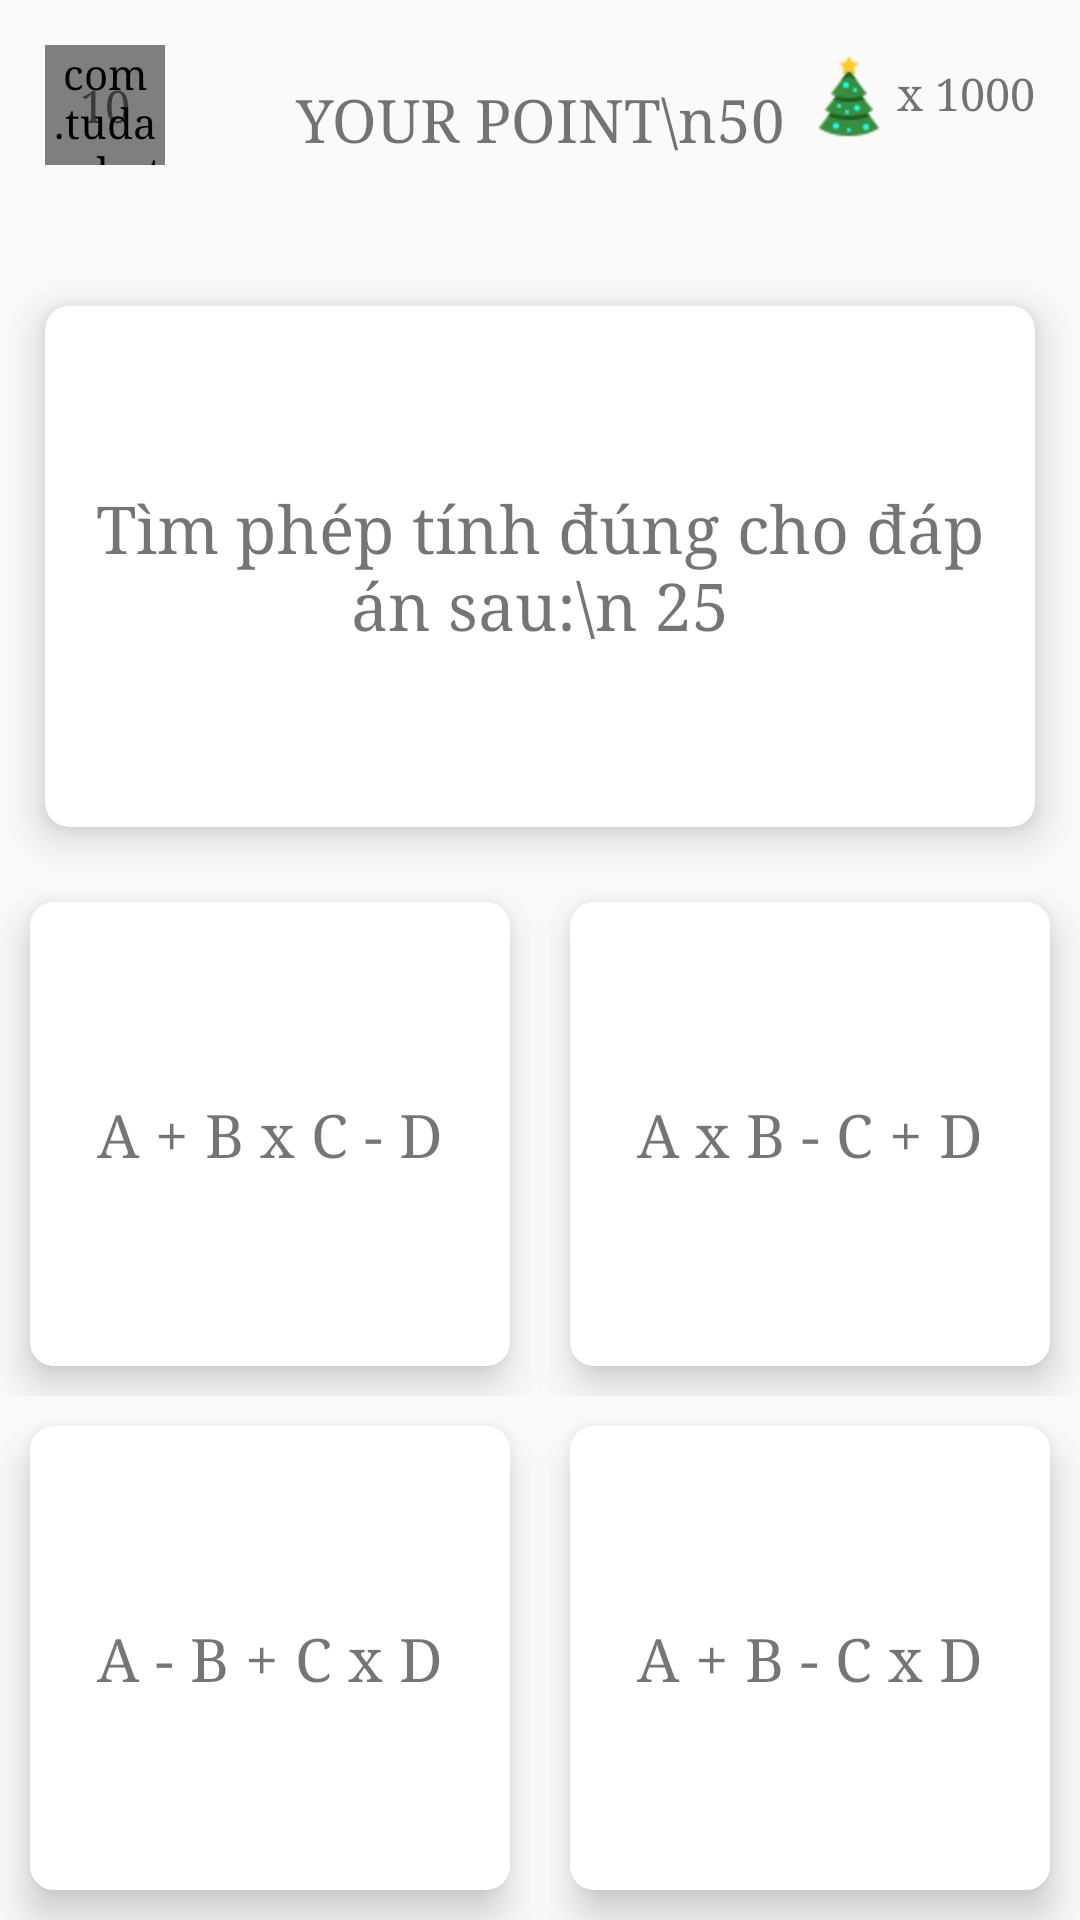

Android layout source for this screen:
<!-- AndroidManifest.xml: application theme MyMaterialTheme -->
<!-- res/layout/fragment_game.xml -->
<?xml version="1.0" encoding="utf-8"?>
<LinearLayout xmlns:android="http://schemas.android.com/apk/res/android"
    xmlns:card_view="http://schemas.android.com/apk/res-auto"
    android:layout_width="match_parent"
    android:layout_height="match_parent"
    android:orientation="vertical">

    <LinearLayout
        android:id="@+id/ll_content_view"
        android:layout_width="match_parent"
        android:layout_height="match_parent"
        android:orientation="vertical">

        <RelativeLayout
            android:layout_width="match_parent"
            android:layout_height="0dp"
            android:layout_weight="1.5">

            <RelativeLayout
                android:id="@+id/rl_time"
                android:layout_width="@dimen/progressBar_dimen"
                android:layout_height="@dimen/progressBar_dimen"
                android:layout_marginLeft="15dp"
                android:layout_marginTop="15dp">

                <com.tuda.whatagame.customview.CircleProgressBar
                    android:id="@+id/pb_time"
                    android:layout_width="match_parent"
                    android:layout_height="match_parent"
                    card_view:progress="10"
                    card_view:progressBarThickness="4dp" />

                <TextView
                    android:id="@+id/tv_time"
                    android:layout_width="wrap_content"
                    android:layout_height="wrap_content"
                    android:layout_centerInParent="true"
                    android:text="10"
                    android:textSize="15sp" />

            </RelativeLayout>

            <TextView
                android:id="@+id/tv_number_answer"
                android:layout_width="wrap_content"
                android:layout_height="wrap_content"
                android:layout_centerHorizontal="true"
                android:layout_marginTop="15dp"
                android:gravity="center"
                android:lines="2"
                android:text="YOUR POINT\n50"
                android:textSize="20sp" />

            <RelativeLayout
                android:id="@+id/rl_point"
                android:layout_width="wrap_content"
                android:layout_height="@dimen/progressBar_dimen"
                android:layout_alignParentRight="true"
                android:layout_marginTop="12dp"
                android:layout_marginRight="15dp">

                <ImageView
                    android:id="@+id/iv_star"
                    android:layout_width="wrap_content"
                    android:layout_height="wrap_content"
                    android:layout_centerVertical="true"
                    android:src="@drawable/ic_star" />

                <TextView
                    android:id="@+id/tv_star"
                    android:layout_width="wrap_content"
                    android:layout_height="wrap_content"
                    android:layout_centerVertical="true"
                    android:layout_toRightOf="@+id/iv_star"
                    android:includeFontPadding="false"
                    android:maxLines="1"
                    android:text="x 1000"
                    android:textSize="15sp" />


            </RelativeLayout>

        </RelativeLayout>

        <RelativeLayout
            android:id="@+id/rl_question"
            android:layout_width="match_parent"
            android:layout_height="0dp"
            android:layout_weight="3.5">

            <android.support.v7.widget.CardView
                android:id="@+id/cv_total"
                android:layout_width="match_parent"
                android:layout_height="match_parent"
                android:layout_margin="15dp"
                card_view:cardCornerRadius="8dp"
                card_view:cardElevation="8dp">

                <RelativeLayout
                    android:layout_width="match_parent"
                    android:layout_height="match_parent">

                    <TextView
                        android:id="@+id/tv_result"
                        android:layout_width="wrap_content"
                        android:layout_height="wrap_content"
                        android:text="Tìm phép tính đúng cho đáp án sau:\n 25"
                        android:layout_centerInParent="true"
                        android:layout_marginLeft="5dp"
                        android:layout_marginRight="5dp"
                        android:gravity="center"
                        android:textSize="22sp" />

                </RelativeLayout>


            </android.support.v7.widget.CardView>


        </RelativeLayout>

        <LinearLayout
            android:id="@+id/ll_answer"
            android:layout_width="match_parent"
            android:layout_height="0dp"
            android:layout_weight="6"
            android:orientation="vertical">

            <LinearLayout
                android:layout_width="match_parent"
                android:layout_height="0dp"
                android:layout_weight="1"
                android:orientation="horizontal">

                <android.support.v7.widget.CardView

                    android:layout_width="0dp"
                    android:layout_height="match_parent"
                    android:layout_margin="10dp"
                    android:layout_weight="1"
                    card_view:cardCornerRadius="8dp"
                    card_view:cardElevation="8dp">

                    <RelativeLayout
                        android:id="@+id/rl_option_1"
                        android:layout_width="match_parent"
                        android:layout_height="match_parent"
                        android:background="@drawable/ripple_effect"
                        android:clickable="true">

                        <TextView
                            android:id="@+id/tv_option_1"
                            android:layout_width="wrap_content"
                            android:layout_height="wrap_content"
                            android:layout_centerInParent="true"
                            android:text="A + B x C - D"
                            android:textSize="20sp" />

                    </RelativeLayout>


                </android.support.v7.widget.CardView>

                <android.support.v7.widget.CardView

                    android:layout_width="0dp"
                    android:layout_height="match_parent"
                    android:layout_margin="10dp"
                    android:layout_weight="1"
                    card_view:cardCornerRadius="8dp"
                    card_view:cardElevation="8dp">

                    <RelativeLayout
                        android:id="@+id/rl_option_2"
                        android:layout_width="match_parent"
                        android:layout_height="match_parent"
                        android:background="@drawable/ripple_effect"
                        android:clickable="true">

                        <TextView
                            android:id="@+id/tv_option_2"
                            android:layout_width="wrap_content"
                            android:layout_height="wrap_content"
                            android:layout_centerInParent="true"
                            android:text="A x B - C + D"
                            android:textSize="20sp" />

                    </RelativeLayout>

                </android.support.v7.widget.CardView>

            </LinearLayout>

            <LinearLayout
                android:layout_width="match_parent"
                android:layout_height="0dp"
                android:layout_weight="1"
                android:orientation="horizontal">

                <android.support.v7.widget.CardView

                    android:layout_width="0dp"
                    android:layout_height="match_parent"
                    android:layout_margin="10dp"
                    android:layout_weight="1"
                    card_view:cardCornerRadius="8dp"
                    card_view:cardElevation="8dp">

                    <RelativeLayout
                        android:id="@+id/rl_option_3"
                        android:layout_width="match_parent"
                        android:layout_height="match_parent"
                        android:background="@drawable/ripple_effect"
                        android:clickable="true">

                        <TextView
                            android:id="@+id/tv_option_3"
                            android:layout_width="wrap_content"
                            android:layout_height="wrap_content"
                            android:layout_centerInParent="true"
                            android:text="A - B + C x D"
                            android:textSize="20sp" />

                    </RelativeLayout>

                </android.support.v7.widget.CardView>

                <android.support.v7.widget.CardView

                    android:layout_width="0dp"
                    android:layout_height="match_parent"
                    android:layout_margin="10dp"
                    android:layout_weight="1"
                    card_view:cardCornerRadius="8dp"
                    card_view:cardElevation="8dp">

                    <RelativeLayout
                        android:id="@+id/rl_option_4"
                        android:layout_width="match_parent"
                        android:layout_height="match_parent"
                        android:background="@drawable/ripple_effect"
                        android:clickable="true">

                        <TextView
                            android:id="@+id/tv_option_4"
                            android:layout_width="wrap_content"
                            android:layout_height="wrap_content"
                            android:layout_centerInParent="true"
                            android:text="A + B - C x D"
                            android:textSize="20sp" />

                    </RelativeLayout>

                </android.support.v7.widget.CardView>

            </LinearLayout>

        </LinearLayout>
    </LinearLayout>
</LinearLayout>
<!-- resources referenced by this layout -->
<resources>
  <dimen name="progressBar_dimen">40dp</dimen>
  <!-- drawable ic_star: png bitmap (drawable-hdpi, 1123 bytes) -->
  <!-- drawable ripple_effect (drawable) -->
  <?xml version="1.0" encoding="utf-8"?>
  <selector xmlns:android="http://schemas.android.com/apk/res/android">
  
      <item android:state_pressed="true">
          <shape android:shape="rectangle">
              <corners android:radius="8dp" />
              <solid android:color="@color/colorRipple" />
          </shape>
      </item>
      <item android:state_focused="true">
          <shape android:shape="rectangle">
              <corners android:radius="8dp" />
              <solid android:color="@color/colorPrimary" />
          </shape>
      </item>
      <item>
          <shape android:shape="rectangle">
              <corners android:radius="8dp" />
              <solid android:color="@color/white" />
          </shape>
      </item>
  
  </selector>
  <style name="MyMaterialTheme" parent="MyMaterialTheme.Base">
          <item name="android:windowContentTransitions">true</item>
          <item name="android:windowAllowEnterTransitionOverlap">true</item>
          <item name="android:windowAllowReturnTransitionOverlap">true</item>
          <item name="android:windowSharedElementEnterTransition">@android:transition/move</item>
          <item name="android:windowSharedElementExitTransition">@android:transition/move</item>
          <item name="android:typeface">serif</item>
      </style>
  <color name="colorRipple">#2ecc71</color>
  <color name="colorPrimary">#2ecc71</color>
  <color name="white">#FFFFFF</color>
  <style name="MyMaterialTheme.Base" parent="Theme.AppCompat.Light.DarkActionBar">
          <item name="windowActionBar">false</item>
          <item name="windowNoTitle">true</item>
          <item name="colorPrimary">@color/colorPrimary</item>
          <item name="colorPrimaryDark">@color/colorPrimaryDark</item>
          <item name="colorAccent">@color/colorAccent</item>
      </style>
  <color name="colorPrimaryDark">#1abc9c</color>
  <color name="colorAccent">#72C5B9</color>
</resources>
